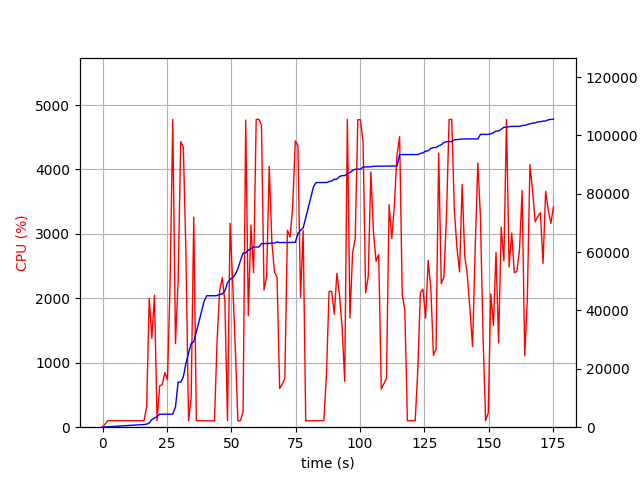

Values plotted in this chart, from the file beside it:
elapsed_time, nproc, cpu, mem_real, mem_virtual
4.649162292480469e-05, 1, 0.0, 12.52, 3192
1.006, 1, 50.7, 93.69, 168.7
2.013, 1, 100.3, 150.6, 222.7
3.019, 1, 101.3, 207.1, 306.7
4.026, 1, 99.3, 262.7, 352.7
5.033, 1, 101.3, 319.7, 400.7
6.04, 1, 99.4, 376.2, 456.7
7.046, 1, 100.4, 432.8, 520.7
8.053, 1, 100.3, 489.5, 608.7
9.062, 1, 101.0, 546.4, 704.7
10.07, 1, 100.1, 603, 704.7
11.08, 1, 100.1, 659.8, 816.7
12.09, 1, 100.2, 716.7, 816.7
13.1, 1, 100.2, 773.4, 944.7
14.11, 1, 101.2, 830.1, 954.7
15.11, 1, 101.2, 869.8, 954.7
16.12, 1, 100.2, 897.5, 1627
17.13, 1, 314.4, 1050, 5496
18.14, 1, 1997, 1441, 6392
19.15, 1, 1383, 2594, 7684
20.17, 1, 2047, 3135, 10244
21.18, 1, 100.0, 3647, 9732
22.19, 1, 643.3, 4430, 9732
23.2, 1, 660.0, 4431, 9732
24.21, 1, 846.3, 4436, 9732
25.23, 1, 736.8, 4437, 9732
26.24, 1, 2224, 4464, 9732
27.28, 1, 4777, 4464, 9732
28.33, 1, 1297, 6916, 13572
29.34, 1, 2253, 15427, 23330
30.37, 1, 4430, 15428, 23330
31.38, 1, 4349, 17216, 25248
32.41, 1, 2692, 21939, 39025
33.41, 1, 99.2, 25426, 39025
34.42, 1, 457.9, 28674, 39025
35.44, 1, 3259, 29341, 59505
36.44, 1, 100.3, 32735, 59505
37.45, 1, 99.3, 36154, 59505
38.46, 1, 99.3, 39695, 59505
39.46, 1, 100.2, 43224, 59505
40.47, 1, 100.3, 45058, 59505
41.48, 1, 99.3, 45058, 59505
42.48, 1, 100.3, 45058, 59505
43.49, 1, 99.3, 45058, 59505
44.5, 1, 1347, 45121, 59577
45.51, 1, 2122, 45545, 59849
46.52, 1, 2321, 45679, 59993
47.53, 1, 1955, 46683, 85441
48.54, 1, 101.3, 49529, 85441
49.55, 1, 3164, 50719, 85729
50.56, 1, 2248, 51229, 86177
51.57, 1, 1241, 52366, 86541
52.58, 1, 99.1, 54313, 86541
53.59, 1, 100.3, 57145, 86541
54.6, 1, 241.9, 59710, 86541
55.62, 1, 4767, 59710, 86541
56.64, 1, 1729, 60693, 87657
57.66, 1, 3137, 61172, 88085
58.67, 1, 2398, 61754, 88713
59.69, 1, 4775, 61759, 88713
... 114 more rows
